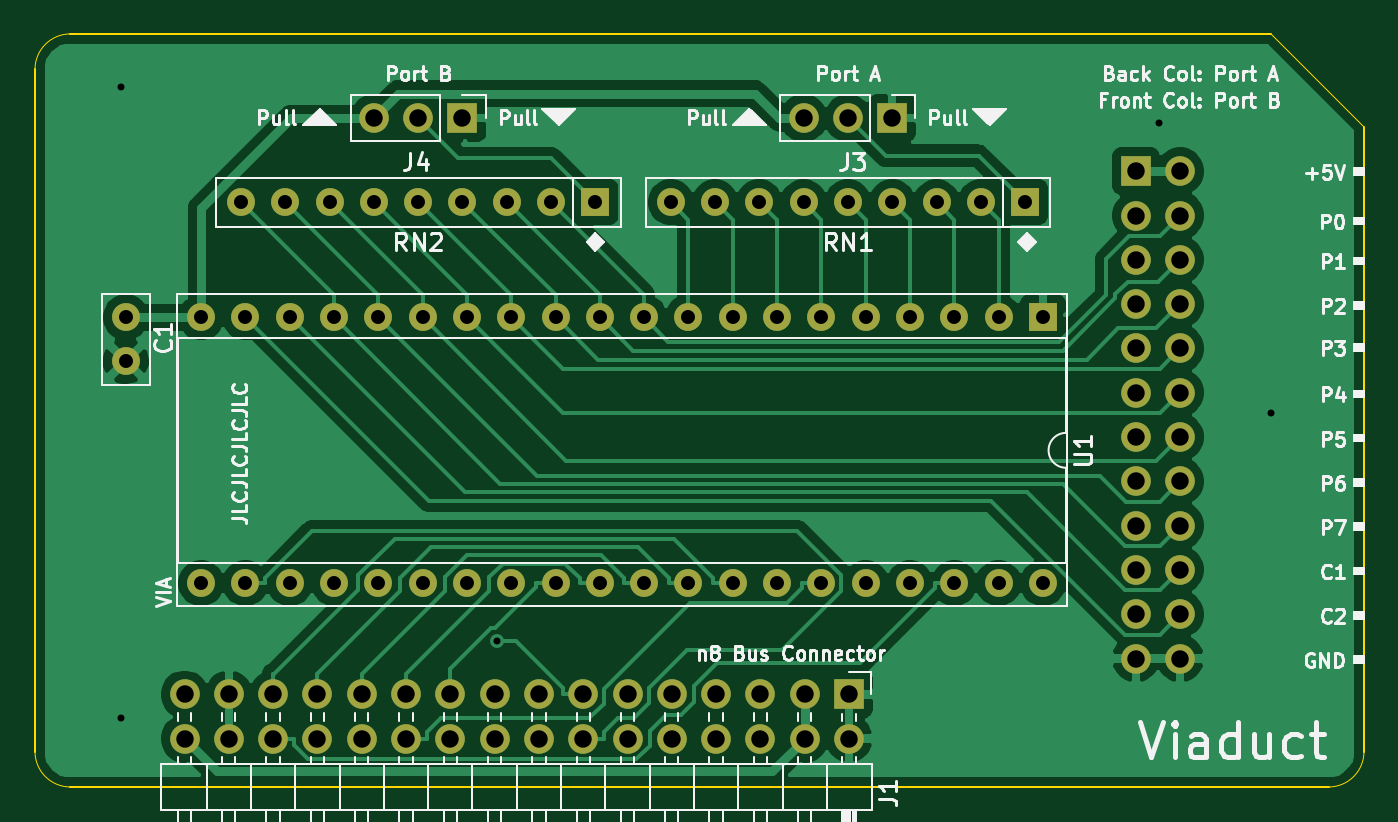
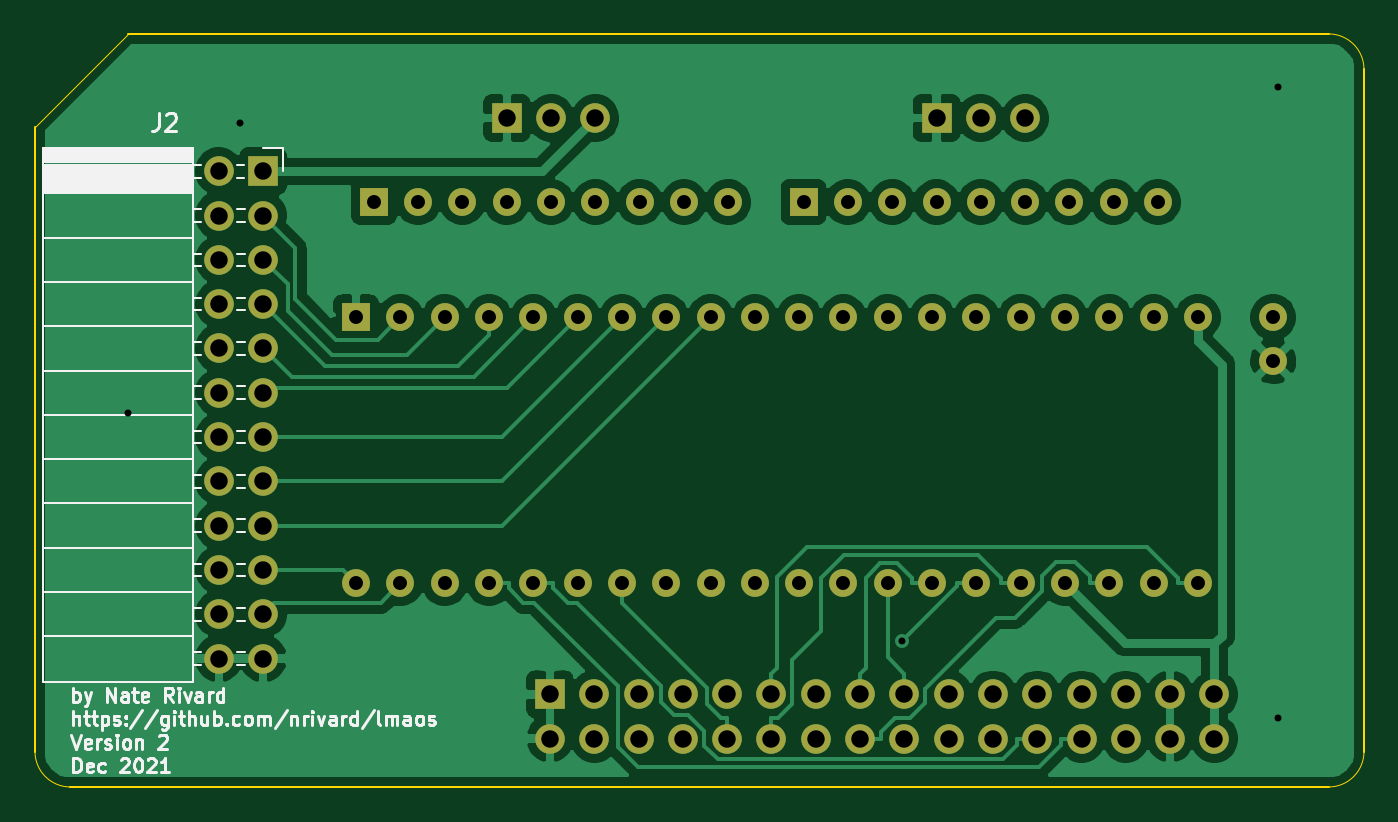
Circuit board: 11 layer files. Board 76.2 x 43.2 mm.
- bottom_copper: viaduct-B_Cu.gbr (92122 bytes)
- bottom_mask: viaduct-B_Mask.gbr (3982 bytes)
- paste: viaduct-B_Paste.gbr (472 bytes)
- bottom_silk: viaduct-B_SilkS.gbr (21451 bytes)
- outline: viaduct-Edge_Cuts.gbr (1043 bytes)
- top_copper: viaduct-F_Cu.gbr (72885 bytes)
- top_mask: viaduct-F_Mask.gbr (3982 bytes)
- paste: viaduct-F_Paste.gbr (472 bytes)
- top_silk: viaduct-F_SilkS.gbr (48667 bytes)
- drill: viaduct-NPTH.drl (305 bytes)
- drill: viaduct-PTH.drl (2600 bytes)

=== bottom_copper: viaduct-B_Cu.gbr (92122 bytes, source omitted) ===
=== bottom_mask: viaduct-B_Mask.gbr ===
%TF.GenerationSoftware,KiCad,Pcbnew,(5.1.12-1-10_14)*%
%TF.CreationDate,2022-01-05T14:26:23+01:00*%
%TF.ProjectId,viaduct,76696164-7563-4742-9e6b-696361645f70,rev?*%
%TF.SameCoordinates,Original*%
%TF.FileFunction,Soldermask,Bot*%
%TF.FilePolarity,Negative*%
%FSLAX46Y46*%
G04 Gerber Fmt 4.6, Leading zero omitted, Abs format (unit mm)*
G04 Created by KiCad (PCBNEW (5.1.12-1-10_14)) date 2022-01-05 14:26:23*
%MOMM*%
%LPD*%
G01*
G04 APERTURE LIST*
%ADD10O,1.700000X1.700000*%
%ADD11R,1.700000X1.700000*%
%ADD12C,1.600000*%
%ADD13O,1.600000X1.600000*%
%ADD14R,1.600000X1.600000*%
G04 APERTURE END LIST*
D10*
%TO.C,J1*%
X119952000Y-132613000D03*
X119952000Y-130073000D03*
X122492000Y-132613000D03*
X122492000Y-130073000D03*
X125032000Y-132613000D03*
X125032000Y-130073000D03*
X127572000Y-132613000D03*
X127572000Y-130073000D03*
X130112000Y-132613000D03*
X130112000Y-130073000D03*
X132652000Y-132613000D03*
X132652000Y-130073000D03*
X135192000Y-132613000D03*
X135192000Y-130073000D03*
X137732000Y-132613000D03*
X137732000Y-130073000D03*
X140272000Y-132613000D03*
X140272000Y-130073000D03*
X142812000Y-132613000D03*
X142812000Y-130073000D03*
X145352000Y-132613000D03*
X145352000Y-130073000D03*
X147892000Y-132613000D03*
X147892000Y-130073000D03*
X150432000Y-132613000D03*
X150432000Y-130073000D03*
X152972000Y-132613000D03*
X152972000Y-130073000D03*
X155512000Y-132613000D03*
X155512000Y-130073000D03*
X158052000Y-132613000D03*
D11*
X158052000Y-130073000D03*
%TD*%
D10*
%TO.C,J2*%
X177038000Y-128016000D03*
X174498000Y-128016000D03*
X177038000Y-125476000D03*
X174498000Y-125476000D03*
X177038000Y-122936000D03*
X174498000Y-122936000D03*
X177038000Y-120396000D03*
X174498000Y-120396000D03*
X177038000Y-117856000D03*
X174498000Y-117856000D03*
X177038000Y-115316000D03*
X174498000Y-115316000D03*
X177038000Y-112776000D03*
X174498000Y-112776000D03*
X177038000Y-110236000D03*
X174498000Y-110236000D03*
X177038000Y-107696000D03*
X174498000Y-107696000D03*
X177038000Y-105156000D03*
X174498000Y-105156000D03*
X177038000Y-102616000D03*
X174498000Y-102616000D03*
X177038000Y-100076000D03*
D11*
X174498000Y-100076000D03*
%TD*%
D12*
%TO.C,C1*%
X116586000Y-110958000D03*
X116586000Y-108458000D03*
%TD*%
D10*
%TO.C,J4*%
X130810000Y-97028000D03*
X133350000Y-97028000D03*
D11*
X135890000Y-97028000D03*
%TD*%
D10*
%TO.C,J3*%
X155448000Y-97028000D03*
X157988000Y-97028000D03*
D11*
X160528000Y-97028000D03*
%TD*%
D13*
%TO.C,RN2*%
X123190000Y-101854000D03*
X125730000Y-101854000D03*
X128270000Y-101854000D03*
X130810000Y-101854000D03*
X133350000Y-101854000D03*
X135890000Y-101854000D03*
X138430000Y-101854000D03*
X140970000Y-101854000D03*
D14*
X143510000Y-101854000D03*
%TD*%
D13*
%TO.C,RN1*%
X147828000Y-101854000D03*
X150368000Y-101854000D03*
X152908000Y-101854000D03*
X155448000Y-101854000D03*
X157988000Y-101854000D03*
X160528000Y-101854000D03*
X163068000Y-101854000D03*
X165608000Y-101854000D03*
D14*
X168148000Y-101854000D03*
%TD*%
%TO.C,U1*%
X169164000Y-108458000D03*
D13*
X120904000Y-123698000D03*
X166624000Y-108458000D03*
X123444000Y-123698000D03*
X164084000Y-108458000D03*
X125984000Y-123698000D03*
X161544000Y-108458000D03*
X128524000Y-123698000D03*
X159004000Y-108458000D03*
X131064000Y-123698000D03*
X156464000Y-108458000D03*
X133604000Y-123698000D03*
X153924000Y-108458000D03*
X136144000Y-123698000D03*
X151384000Y-108458000D03*
X138684000Y-123698000D03*
X148844000Y-108458000D03*
X141224000Y-123698000D03*
X146304000Y-108458000D03*
X143764000Y-123698000D03*
X143764000Y-108458000D03*
X146304000Y-123698000D03*
X141224000Y-108458000D03*
X148844000Y-123698000D03*
X138684000Y-108458000D03*
X151384000Y-123698000D03*
X136144000Y-108458000D03*
X153924000Y-123698000D03*
X133604000Y-108458000D03*
X156464000Y-123698000D03*
X131064000Y-108458000D03*
X159004000Y-123698000D03*
X128524000Y-108458000D03*
X161544000Y-123698000D03*
X125984000Y-108458000D03*
X164084000Y-123698000D03*
X123444000Y-108458000D03*
X166624000Y-123698000D03*
X120904000Y-108458000D03*
X169164000Y-123698000D03*
%TD*%
M02*

=== paste: viaduct-B_Paste.gbr ===
%TF.GenerationSoftware,KiCad,Pcbnew,(5.1.12-1-10_14)*%
%TF.CreationDate,2022-01-05T14:26:23+01:00*%
%TF.ProjectId,viaduct,76696164-7563-4742-9e6b-696361645f70,rev?*%
%TF.SameCoordinates,Original*%
%TF.FileFunction,Paste,Bot*%
%TF.FilePolarity,Positive*%
%FSLAX46Y46*%
G04 Gerber Fmt 4.6, Leading zero omitted, Abs format (unit mm)*
G04 Created by KiCad (PCBNEW (5.1.12-1-10_14)) date 2022-01-05 14:26:23*
%MOMM*%
%LPD*%
G01*
G04 APERTURE LIST*
G04 APERTURE END LIST*
M02*

=== bottom_silk: viaduct-B_SilkS.gbr (21451 bytes, source omitted) ===
=== outline: viaduct-Edge_Cuts.gbr ===
%TF.GenerationSoftware,KiCad,Pcbnew,(5.1.12-1-10_14)*%
%TF.CreationDate,2022-01-05T14:26:23+01:00*%
%TF.ProjectId,viaduct,76696164-7563-4742-9e6b-696361645f70,rev?*%
%TF.SameCoordinates,Original*%
%TF.FileFunction,Profile,NP*%
%FSLAX46Y46*%
G04 Gerber Fmt 4.6, Leading zero omitted, Abs format (unit mm)*
G04 Created by KiCad (PCBNEW (5.1.12-1-10_14)) date 2022-01-05 14:26:23*
%MOMM*%
%LPD*%
G01*
G04 APERTURE LIST*
%TA.AperFunction,Profile*%
%ADD10C,0.050000*%
%TD*%
%TA.AperFunction,Profile*%
%ADD11C,0.100000*%
%TD*%
G04 APERTURE END LIST*
D10*
X111379000Y-94234000D02*
G75*
G02*
X113411000Y-92202000I2032000J0D01*
G01*
X113411000Y-135382000D02*
G75*
G02*
X111379000Y-133350000I0J2032000D01*
G01*
X187579000Y-133350000D02*
G75*
G02*
X185547000Y-135382000I-2032000J0D01*
G01*
X187579000Y-97536000D02*
X182245000Y-92202000D01*
D11*
X187579000Y-97536000D02*
X187579000Y-133350000D01*
X113411000Y-92202000D02*
X182245000Y-92202000D01*
X111379000Y-133350000D02*
X111379000Y-94234000D01*
X185547000Y-135382000D02*
X113411000Y-135382000D01*
M02*

=== top_copper: viaduct-F_Cu.gbr (72885 bytes, source omitted) ===
=== top_mask: viaduct-F_Mask.gbr ===
%TF.GenerationSoftware,KiCad,Pcbnew,(5.1.12-1-10_14)*%
%TF.CreationDate,2022-01-05T14:26:23+01:00*%
%TF.ProjectId,viaduct,76696164-7563-4742-9e6b-696361645f70,rev?*%
%TF.SameCoordinates,Original*%
%TF.FileFunction,Soldermask,Top*%
%TF.FilePolarity,Negative*%
%FSLAX46Y46*%
G04 Gerber Fmt 4.6, Leading zero omitted, Abs format (unit mm)*
G04 Created by KiCad (PCBNEW (5.1.12-1-10_14)) date 2022-01-05 14:26:23*
%MOMM*%
%LPD*%
G01*
G04 APERTURE LIST*
%ADD10O,1.700000X1.700000*%
%ADD11R,1.700000X1.700000*%
%ADD12C,1.600000*%
%ADD13O,1.600000X1.600000*%
%ADD14R,1.600000X1.600000*%
G04 APERTURE END LIST*
D10*
%TO.C,J1*%
X119952000Y-132613000D03*
X119952000Y-130073000D03*
X122492000Y-132613000D03*
X122492000Y-130073000D03*
X125032000Y-132613000D03*
X125032000Y-130073000D03*
X127572000Y-132613000D03*
X127572000Y-130073000D03*
X130112000Y-132613000D03*
X130112000Y-130073000D03*
X132652000Y-132613000D03*
X132652000Y-130073000D03*
X135192000Y-132613000D03*
X135192000Y-130073000D03*
X137732000Y-132613000D03*
X137732000Y-130073000D03*
X140272000Y-132613000D03*
X140272000Y-130073000D03*
X142812000Y-132613000D03*
X142812000Y-130073000D03*
X145352000Y-132613000D03*
X145352000Y-130073000D03*
X147892000Y-132613000D03*
X147892000Y-130073000D03*
X150432000Y-132613000D03*
X150432000Y-130073000D03*
X152972000Y-132613000D03*
X152972000Y-130073000D03*
X155512000Y-132613000D03*
X155512000Y-130073000D03*
X158052000Y-132613000D03*
D11*
X158052000Y-130073000D03*
%TD*%
D10*
%TO.C,J2*%
X177038000Y-128016000D03*
X174498000Y-128016000D03*
X177038000Y-125476000D03*
X174498000Y-125476000D03*
X177038000Y-122936000D03*
X174498000Y-122936000D03*
X177038000Y-120396000D03*
X174498000Y-120396000D03*
X177038000Y-117856000D03*
X174498000Y-117856000D03*
X177038000Y-115316000D03*
X174498000Y-115316000D03*
X177038000Y-112776000D03*
X174498000Y-112776000D03*
X177038000Y-110236000D03*
X174498000Y-110236000D03*
X177038000Y-107696000D03*
X174498000Y-107696000D03*
X177038000Y-105156000D03*
X174498000Y-105156000D03*
X177038000Y-102616000D03*
X174498000Y-102616000D03*
X177038000Y-100076000D03*
D11*
X174498000Y-100076000D03*
%TD*%
D12*
%TO.C,C1*%
X116586000Y-110958000D03*
X116586000Y-108458000D03*
%TD*%
D10*
%TO.C,J4*%
X130810000Y-97028000D03*
X133350000Y-97028000D03*
D11*
X135890000Y-97028000D03*
%TD*%
D10*
%TO.C,J3*%
X155448000Y-97028000D03*
X157988000Y-97028000D03*
D11*
X160528000Y-97028000D03*
%TD*%
D13*
%TO.C,RN2*%
X123190000Y-101854000D03*
X125730000Y-101854000D03*
X128270000Y-101854000D03*
X130810000Y-101854000D03*
X133350000Y-101854000D03*
X135890000Y-101854000D03*
X138430000Y-101854000D03*
X140970000Y-101854000D03*
D14*
X143510000Y-101854000D03*
%TD*%
D13*
%TO.C,RN1*%
X147828000Y-101854000D03*
X150368000Y-101854000D03*
X152908000Y-101854000D03*
X155448000Y-101854000D03*
X157988000Y-101854000D03*
X160528000Y-101854000D03*
X163068000Y-101854000D03*
X165608000Y-101854000D03*
D14*
X168148000Y-101854000D03*
%TD*%
%TO.C,U1*%
X169164000Y-108458000D03*
D13*
X120904000Y-123698000D03*
X166624000Y-108458000D03*
X123444000Y-123698000D03*
X164084000Y-108458000D03*
X125984000Y-123698000D03*
X161544000Y-108458000D03*
X128524000Y-123698000D03*
X159004000Y-108458000D03*
X131064000Y-123698000D03*
X156464000Y-108458000D03*
X133604000Y-123698000D03*
X153924000Y-108458000D03*
X136144000Y-123698000D03*
X151384000Y-108458000D03*
X138684000Y-123698000D03*
X148844000Y-108458000D03*
X141224000Y-123698000D03*
X146304000Y-108458000D03*
X143764000Y-123698000D03*
X143764000Y-108458000D03*
X146304000Y-123698000D03*
X141224000Y-108458000D03*
X148844000Y-123698000D03*
X138684000Y-108458000D03*
X151384000Y-123698000D03*
X136144000Y-108458000D03*
X153924000Y-123698000D03*
X133604000Y-108458000D03*
X156464000Y-123698000D03*
X131064000Y-108458000D03*
X159004000Y-123698000D03*
X128524000Y-108458000D03*
X161544000Y-123698000D03*
X125984000Y-108458000D03*
X164084000Y-123698000D03*
X123444000Y-108458000D03*
X166624000Y-123698000D03*
X120904000Y-108458000D03*
X169164000Y-123698000D03*
%TD*%
M02*

=== paste: viaduct-F_Paste.gbr ===
%TF.GenerationSoftware,KiCad,Pcbnew,(5.1.12-1-10_14)*%
%TF.CreationDate,2022-01-05T14:26:23+01:00*%
%TF.ProjectId,viaduct,76696164-7563-4742-9e6b-696361645f70,rev?*%
%TF.SameCoordinates,Original*%
%TF.FileFunction,Paste,Top*%
%TF.FilePolarity,Positive*%
%FSLAX46Y46*%
G04 Gerber Fmt 4.6, Leading zero omitted, Abs format (unit mm)*
G04 Created by KiCad (PCBNEW (5.1.12-1-10_14)) date 2022-01-05 14:26:23*
%MOMM*%
%LPD*%
G01*
G04 APERTURE LIST*
G04 APERTURE END LIST*
M02*

=== top_silk: viaduct-F_SilkS.gbr (48667 bytes, source omitted) ===
=== drill: viaduct-NPTH.drl ===
M48
; DRILL file {KiCad (5.1.12-1-10_14)} date 2022 January 05, Wednesday 14:26:28
; FORMAT={-:-/ absolute / metric / decimal}
; #@! TF.CreationDate,2022-01-05T14:26:28+01:00
; #@! TF.GenerationSoftware,Kicad,Pcbnew,(5.1.12-1-10_14)
; #@! TF.FileFunction,NonPlated,1,2,NPTH
FMAT,2
METRIC
%
G90
G05
T0
M30

=== drill: viaduct-PTH.drl ===
M48
; DRILL file {KiCad (5.1.12-1-10_14)} date 2022 January 05, Wednesday 14:26:28
; FORMAT={-:-/ absolute / metric / decimal}
; #@! TF.CreationDate,2022-01-05T14:26:28+01:00
; #@! TF.GenerationSoftware,Kicad,Pcbnew,(5.1.12-1-10_14)
; #@! TF.FileFunction,Plated,1,2,PTH
FMAT,2
METRIC
T1C0.400
T2C0.800
T3C1.000
%
G90
G05
T1
X116.332Y-95.25
X116.332Y-131.445
X137.851Y-127.0
X175.832Y-97.282
X182.245Y-113.919
T2
X116.586Y-108.458
X116.586Y-110.958
X120.904Y-108.458
X120.904Y-123.698
X123.19Y-101.854
X123.444Y-108.458
X123.444Y-123.698
X125.73Y-101.854
X125.984Y-108.458
X125.984Y-123.698
X128.27Y-101.854
X128.524Y-108.458
X128.524Y-123.698
X130.81Y-101.854
X131.064Y-108.458
X131.064Y-123.698
X133.35Y-101.854
X133.604Y-108.458
X133.604Y-123.698
X135.89Y-101.854
X136.144Y-108.458
X136.144Y-123.698
X138.43Y-101.854
X138.684Y-108.458
X138.684Y-123.698
X140.97Y-101.854
X141.224Y-108.458
X141.224Y-123.698
X143.51Y-101.854
X143.764Y-108.458
X143.764Y-123.698
X146.304Y-108.458
X146.304Y-123.698
X147.828Y-101.854
X148.844Y-108.458
X148.844Y-123.698
X150.368Y-101.854
X151.384Y-108.458
X151.384Y-123.698
X152.908Y-101.854
X153.924Y-108.458
X153.924Y-123.698
X155.448Y-101.854
X156.464Y-108.458
X156.464Y-123.698
X157.988Y-101.854
X159.004Y-108.458
X159.004Y-123.698
X160.528Y-101.854
X161.544Y-108.458
X161.544Y-123.698
X163.068Y-101.854
X164.084Y-108.458
X164.084Y-123.698
X165.608Y-101.854
X166.624Y-108.458
X166.624Y-123.698
X168.148Y-101.854
X169.164Y-108.458
X169.164Y-123.698
T3
X119.952Y-130.073
X119.952Y-132.613
X122.492Y-130.073
X122.492Y-132.613
X125.032Y-130.073
X125.032Y-132.613
X127.572Y-130.073
X127.572Y-132.613
X130.112Y-130.073
X130.112Y-132.613
X130.81Y-97.028
X132.652Y-130.073
X132.652Y-132.613
X133.35Y-97.028
X135.192Y-130.073
X135.192Y-132.613
X135.89Y-97.028
X137.732Y-130.073
X137.732Y-132.613
X140.272Y-130.073
X140.272Y-132.613
X142.812Y-130.073
X142.812Y-132.613
X145.352Y-130.073
X145.352Y-132.613
X147.892Y-130.073
X147.892Y-132.613
X150.432Y-130.073
X150.432Y-132.613
X152.972Y-130.073
X152.972Y-132.613
X155.448Y-97.028
X155.512Y-130.073
X155.512Y-132.613
X157.988Y-97.028
X158.052Y-130.073
X158.052Y-132.613
X160.528Y-97.028
X174.498Y-100.076
X174.498Y-102.616
X174.498Y-105.156
X174.498Y-107.696
X174.498Y-110.236
X174.498Y-112.776
X174.498Y-115.316
X174.498Y-117.856
X174.498Y-120.396
X174.498Y-122.936
X174.498Y-125.476
X174.498Y-128.016
X177.038Y-100.076
X177.038Y-102.616
X177.038Y-105.156
X177.038Y-107.696
X177.038Y-110.236
X177.038Y-112.776
X177.038Y-115.316
X177.038Y-117.856
X177.038Y-120.396
X177.038Y-122.936
X177.038Y-125.476
X177.038Y-128.016
T0
M30
